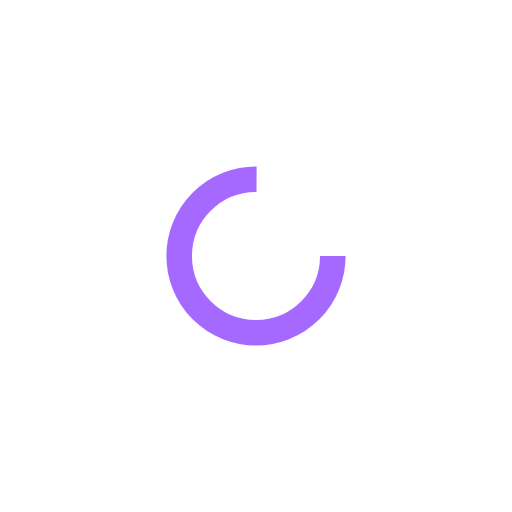
t = 0.00 s
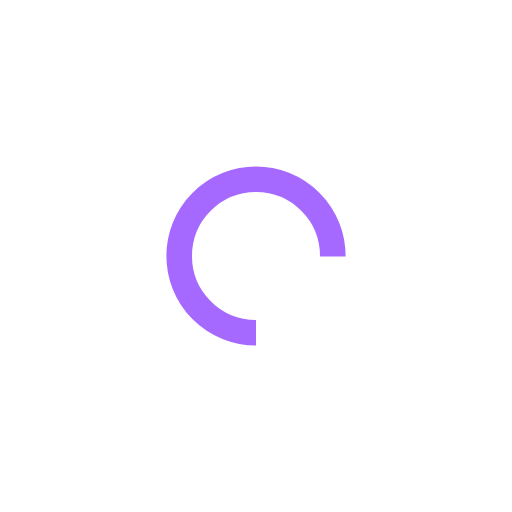
t = 0.25 s
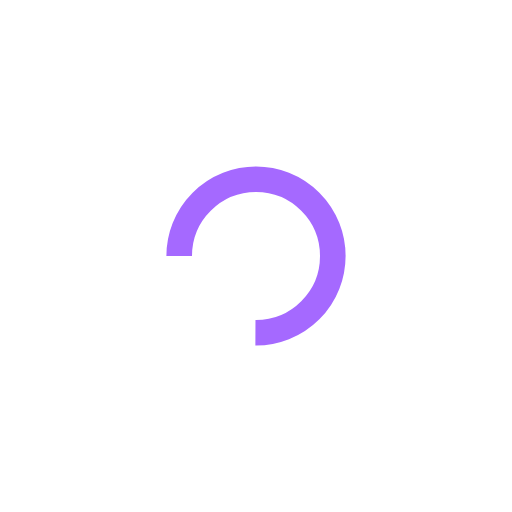
t = 0.50 s
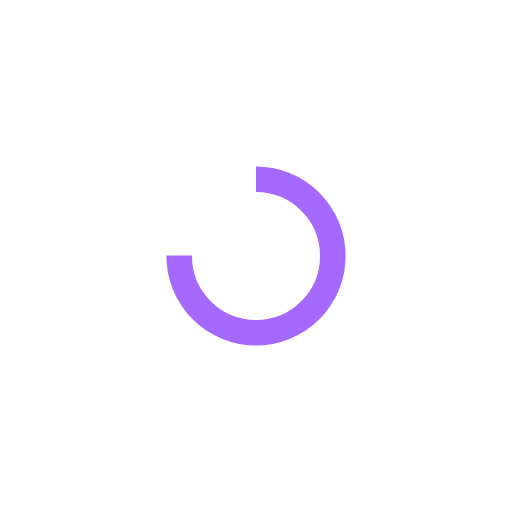
t = 0.75 s

The animated SVG that drew these frames (rendered in a browser with its animation timeline set to each time). Animation: 1 SMIL element (animateTransform=1); one cycle of 1.00 s, repeats indefinitely.

<?xml version="1.0" encoding="utf-8"?>
<svg xmlns="http://www.w3.org/2000/svg" xmlns:xlink="http://www.w3.org/1999/xlink" style="margin: auto; background: none; display: block; shape-rendering: auto; animation-play-state: running; animation-delay: 0s;" width="244px" height="244px" viewBox="0 0 100 100" preserveAspectRatio="xMidYMid">
<circle cx="50" cy="50" fill="none" stroke="#a569ff" stroke-width="5" r="15" stroke-dasharray="70.68583470577033 25.561944901923447" style="animation-play-state: running; animation-delay: 0s;">
  <animateTransform attributeName="transform" type="rotate" repeatCount="indefinite" dur="1s" values="0 50 50;360 50 50" keyTimes="0;1" style="animation-play-state: running; animation-delay: 0s;"></animateTransform>
</circle>
<!-- [ldio] generated by https://loading.io/ --></svg>